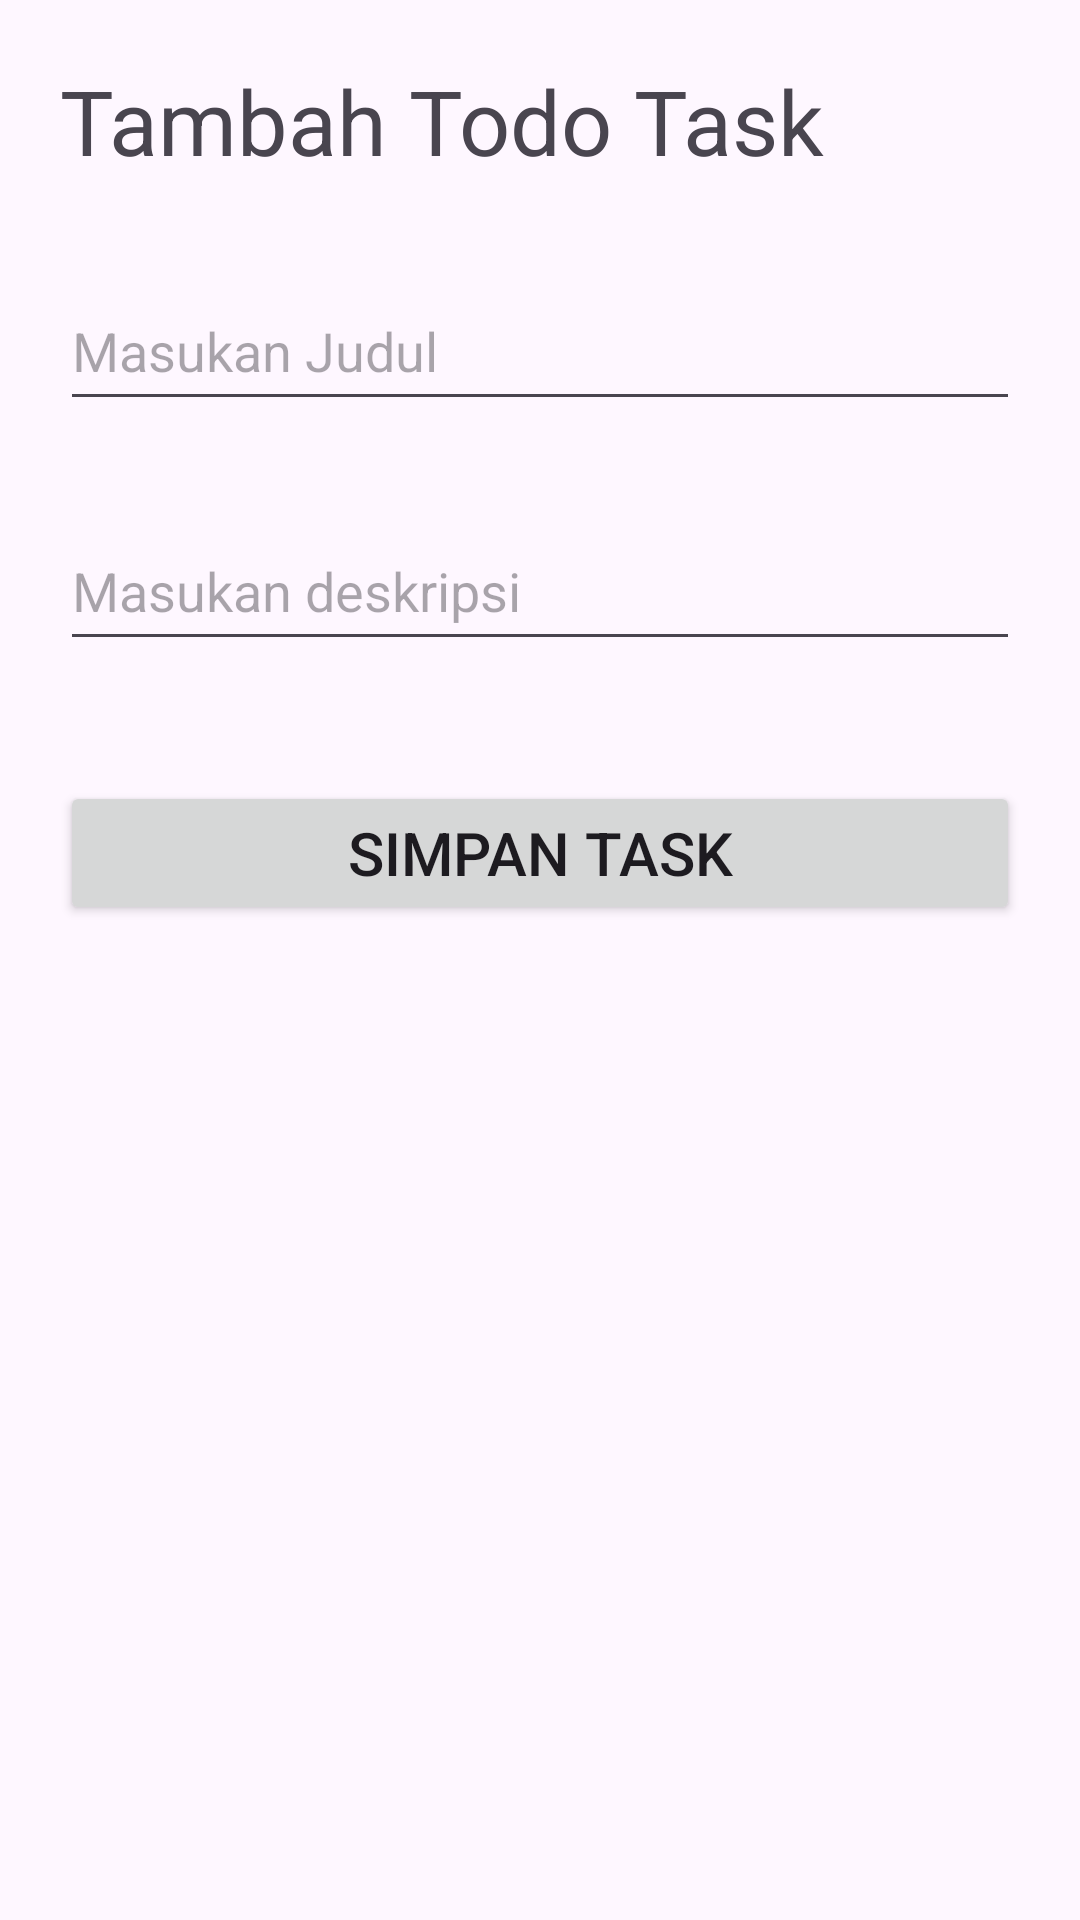

The Android layout XML behind this screen, and the referenced resources:
<!-- AndroidManifest.xml: application theme Theme.PPB2_rena -->
<!-- res/layout/activity_create_todo.xml -->
<?xml version="1.0" encoding="utf-8"?>
<RelativeLayout
    xmlns:android="http://schemas.android.com/apk/res/android"
    xmlns:tools="http://schemas.android.com/tools"
    android:id="@+id/main"
    android:layout_width="match_parent"
    android:layout_height="match_parent"
    android:padding="20dp"
    tools:context=".CreateTodoActivity">

    <TextView
        android:id="@+id/header"
        android:layout_width="match_parent"
        android:layout_height="wrap_content"
        android:text="Tambah Todo Task"
        android:textSize="30dp"
        />

    <EditText
        android:layout_below="@+id/header"
        android:textSize="18dp"
        android:inputType="text"
        android:layout_width="match_parent"
        android:layout_height="50dp"
        android:hint="Masukan Judul"
        android:id="@+id/title"
        android:layout_marginTop="30dp"
        />

    <EditText
        android:layout_below="@+id/title"
        android:textSize="18dp"
        android:inputType="text"
        android:layout_width="match_parent"
        android:layout_height="50dp"
        android:hint="Masukan deskripsi"
        android:id="@+id/description"
        android:layout_marginTop="30dp"
        />

    <Button
        android:layout_below="@+id/description"
        android:id="@+id/tombol_tambah"
        android:layout_width="match_parent"
        android:layout_height="wrap_content"
        android:text="Simpan Task"
        android:textSize="20dp"
        android:layout_marginTop="40dp"
        />

</RelativeLayout>
<!-- resources referenced by this layout -->
<resources>
  <style name="Theme.PPB2_rena" parent="Base.Theme.PPB2_rena" />
  <style name="Base.Theme.PPB2_rena" parent="Theme.Material3.DayNight.NoActionBar">
          
          
      </style>
</resources>
